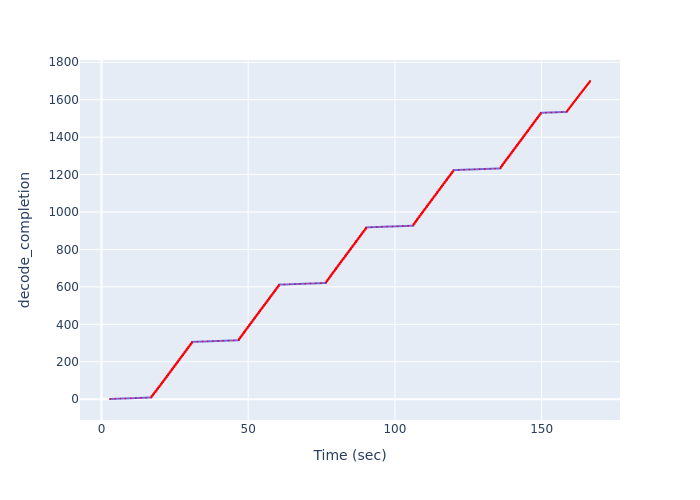

Data behind this chart, as committed beside it:
Time (sec), decode_completion
2.909, 1
4.667, 2
6.428, 3
8.192, 4
9.956, 5
11.72, 6
13.49, 7
15.26, 8
17.04, 9
17.07, 10
17.07, 11
17.07, 12
17.07, 13
17.07, 14
17.07, 15
17.07, 16
17.07, 17
17.07, 18
17.53, 19
17.53, 20
17.53, 21
17.53, 22
17.53, 23
17.53, 24
17.53, 25
17.53, 26
17.53, 27
17.97, 28
17.97, 29
17.97, 30
17.97, 31
17.97, 32
17.97, 33
17.97, 34
17.97, 35
17.97, 36
18.41, 37
18.41, 38
18.41, 39
18.41, 40
18.41, 41
18.41, 42
18.41, 43
18.41, 44
18.41, 45
18.86, 46
18.86, 47
18.86, 48
18.86, 49
18.86, 50
18.86, 51
18.86, 52
18.86, 53
18.86, 54
19.3, 55
19.3, 56
19.3, 57
19.3, 58
19.3, 59
19.3, 60
... 1,640 more rows
